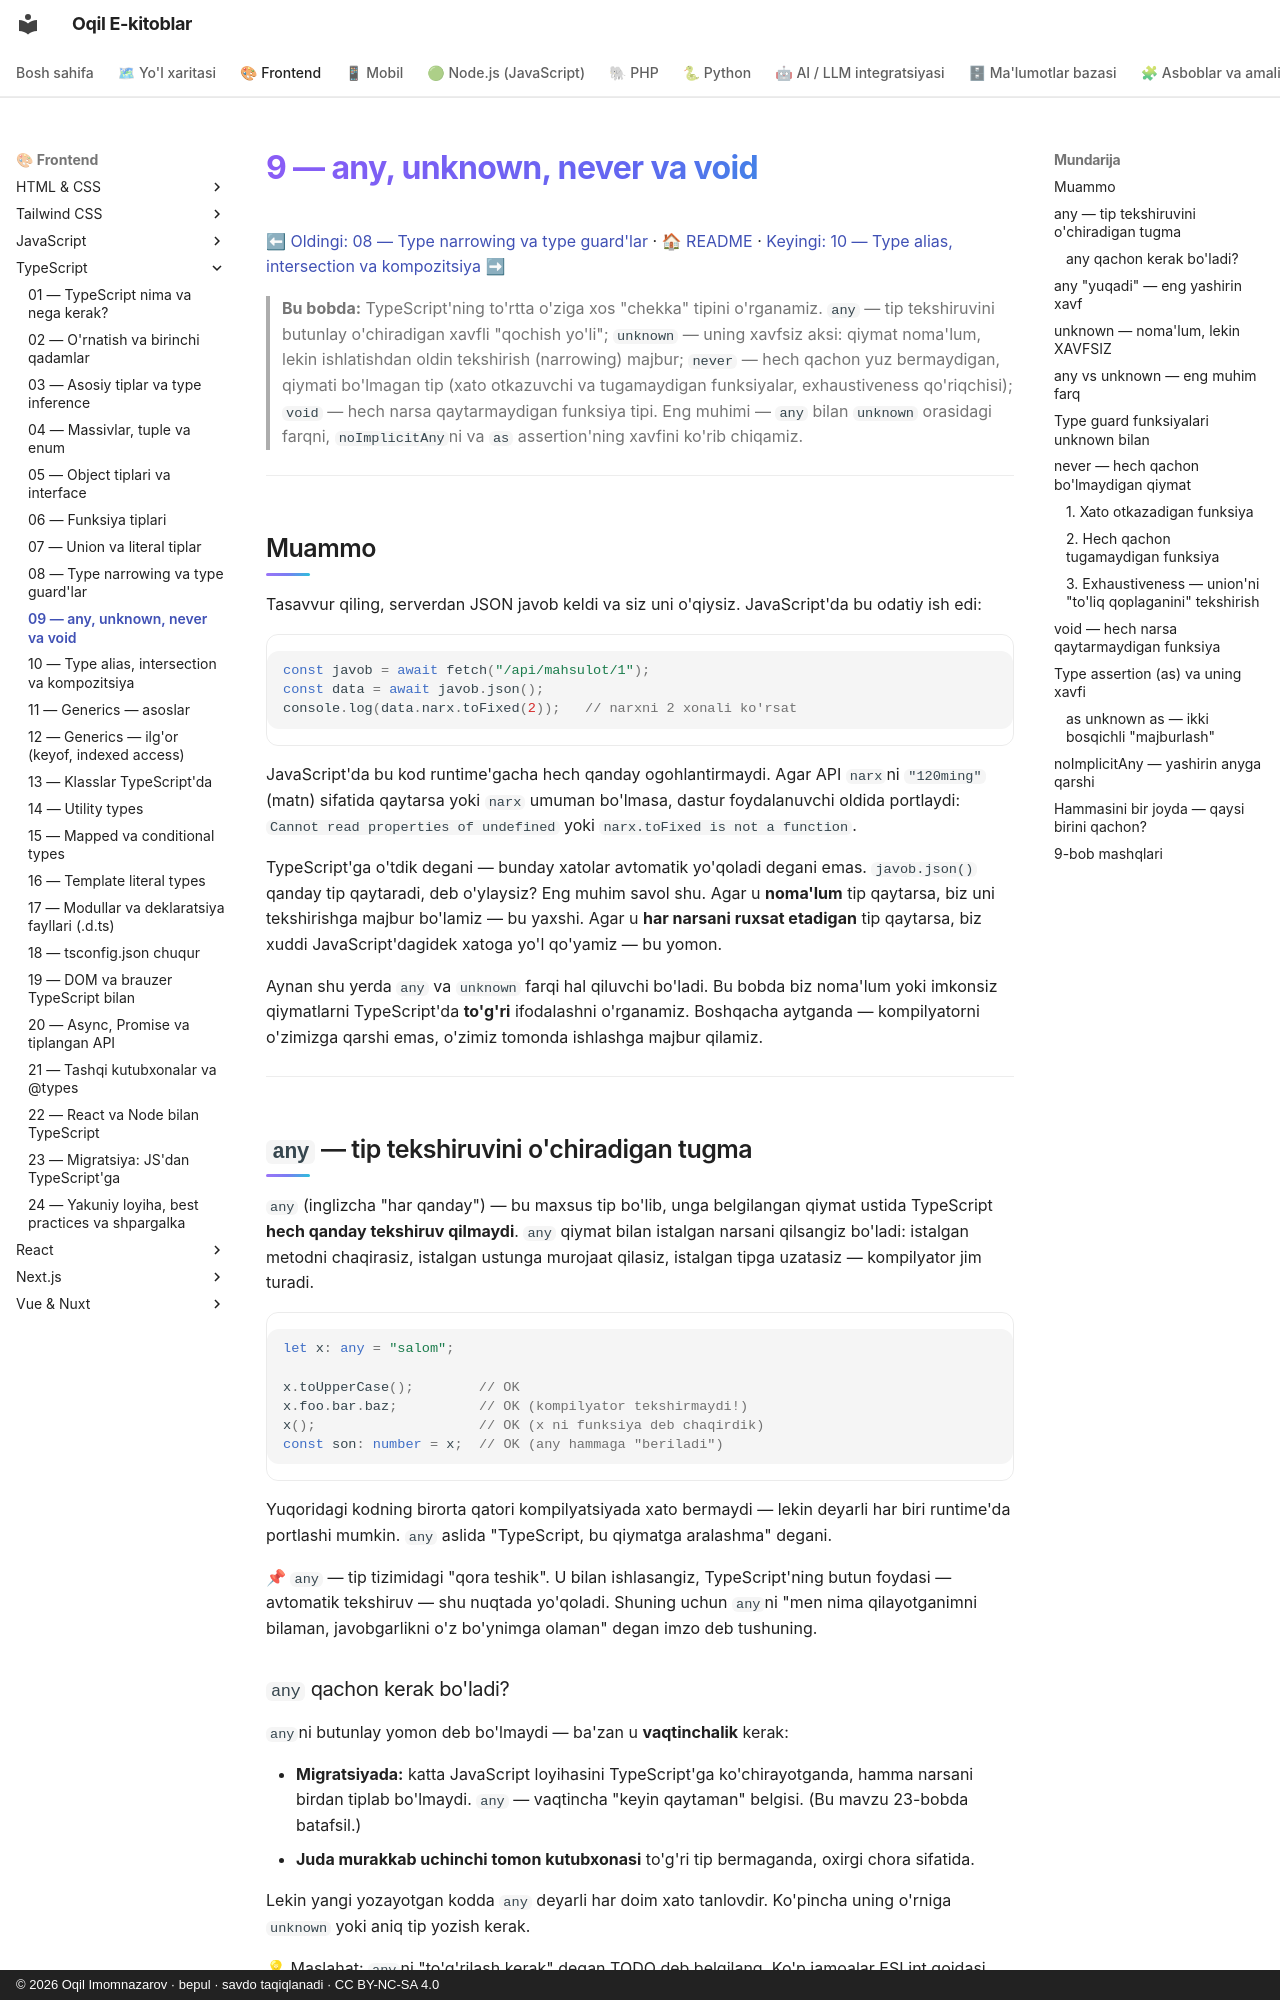

repository: iOqil/e-book · page: typescript/09-any-unknown-never/index.html · generator: mkdocs · copyright: © 2026 Oqil Imomnazarov · bepul · savdo taqiqlanadi · CC BY-NC-SA 4.0

# 9 — any, unknown, never va void

[⬅ Oldingi: 08 — Type narrowing va type guard'lar](./08-narrowing-guard.md) · [🏠 README](./README.md) · [Keyingi: 10 — Type alias, intersection va kompozitsiya ➡](./10-type-intersection.md)

> **Bu bobda:** TypeScript'ning to'rtta o'ziga xos "chekka" tipini o'rganamiz. `any` — tip tekshiruvini butunlay o'chiradigan xavfli "qochish yo'li"; `unknown` — uning xavfsiz aksi: qiymat noma'lum, lekin ishlatishdan oldin tekshirish (narrowing) majbur; `never` — hech qachon yuz bermaydigan, qiymati bo'lmagan tip (xato otkazuvchi va tugamaydigan funksiyalar, exhaustiveness qo'riqchisi); `void` — hech narsa qaytarmaydigan funksiya tipi. Eng muhimi — `any` bilan `unknown` orasidagi farqni, `noImplicitAny`ni va `as` assertion'ning xavfini ko'rib chiqamiz.

---

## Muammo

Tasavvur qiling, serverdan JSON javob keldi va siz uni o'qiysiz. JavaScript'da bu odatiy ish edi:

```js
const javob = await fetch("/api/mahsulot/1");
const data = await javob.json();
console.log(data.narx.toFixed(2));   // narxni 2 xonali ko'rsat
```

JavaScript'da bu kod runtime'gacha hech qanday ogohlantirmaydi. Agar API `narx`ni `"120ming"` (matn) sifatida qaytarsa yoki `narx` umuman bo'lmasa, dastur foydalanuvchi oldida portlaydi: `Cannot read properties of undefined` yoki `narx.toFixed is not a function`.

TypeScript'ga o'tdik degani — bunday xatolar avtomatik yo'qoladi degani emas. `javob.json()` qanday tip qaytaradi, deb o'ylaysiz? Eng muhim savol shu. Agar u **noma'lum** tip qaytarsa, biz uni tekshirishga majbur bo'lamiz — bu yaxshi. Agar u **har narsani ruxsat etadigan** tip qaytarsa, biz xuddi JavaScript'dagidek xatoga yo'l qo'yamiz — bu yomon.

Aynan shu yerda `any` va `unknown` farqi hal qiluvchi bo'ladi. Bu bobda biz noma'lum yoki imkonsiz qiymatlarni TypeScript'da **to'g'ri** ifodalashni o'rganamiz. Boshqacha aytganda — kompilyatorni o'zimizga qarshi emas, o'zimiz tomonda ishlashga majbur qilamiz.

---

## `any` — tip tekshiruvini o'chiradigan tugma

`any` (inglizcha "har qanday") — bu maxsus tip bo'lib, unga belgilangan qiymat ustida TypeScript **hech qanday tekshiruv qilmaydi**. `any` qiymat bilan istalgan narsani qilsangiz bo'ladi: istalgan metodni chaqirasiz, istalgan ustunga murojaat qilasiz, istalgan tipga uzatasiz — kompilyator jim turadi.

```ts
let x: any = "salom";

x.toUpperCase();        // OK
x.foo.bar.baz;          // OK (kompilyator tekshirmaydi!)
x();                    // OK (x ni funksiya deb chaqirdik)
const son: number = x;  // OK (any hammaga "beriladi")
```

Yuqoridagi kodning birorta qatori kompilyatsiyada xato bermaydi — lekin deyarli har biri runtime'da portlashi mumkin. `any` aslida "TypeScript, bu qiymatga aralashma" degani.

📌 `any` — tip tizimidagi "qora teshik". U bilan ishlasangiz, TypeScript'ning butun foydasi — avtomatik tekshiruv — shu nuqtada yo'qoladi. Shuning uchun `any`ni "men nima qilayotganimni bilaman, javobgarlikni o'z bo'ynimga olaman" degan imzo deb tushuning.
